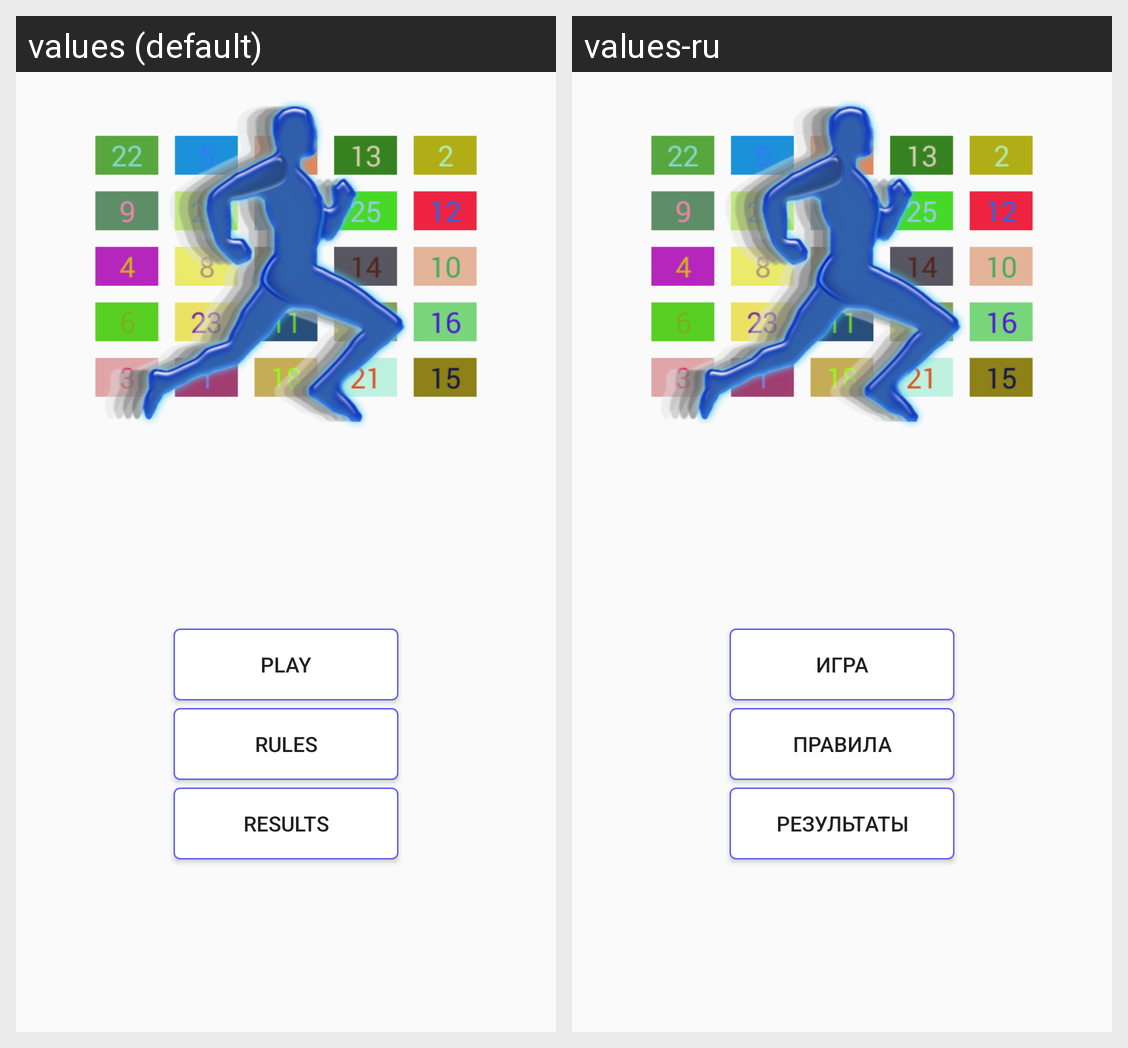

The same Android screen rendered under two of its app's locales, left to right. List the strings drawn on it with the default value and each locale's translation.
Android screen res/layout/fragment_start.xml rendered under 2 locales, left to right: values (default), values-ru. Device: Nexus 5 (rendered at 1080×1920; each locale shown at half size, 540×960, under a caption strip naming it); theme AppTheme.
Strings drawn on this screen, with the default value and each locale's value (text and hints the layout hard-codes, and strings that could not be matched under every locale, appear in the picture but are not listed):

btnPlay
  values: Play
  values-ru: Игра

btnRules
  values: Rules
  values-ru: Правила

btnResults
  values: Results
  values-ru: Результаты
